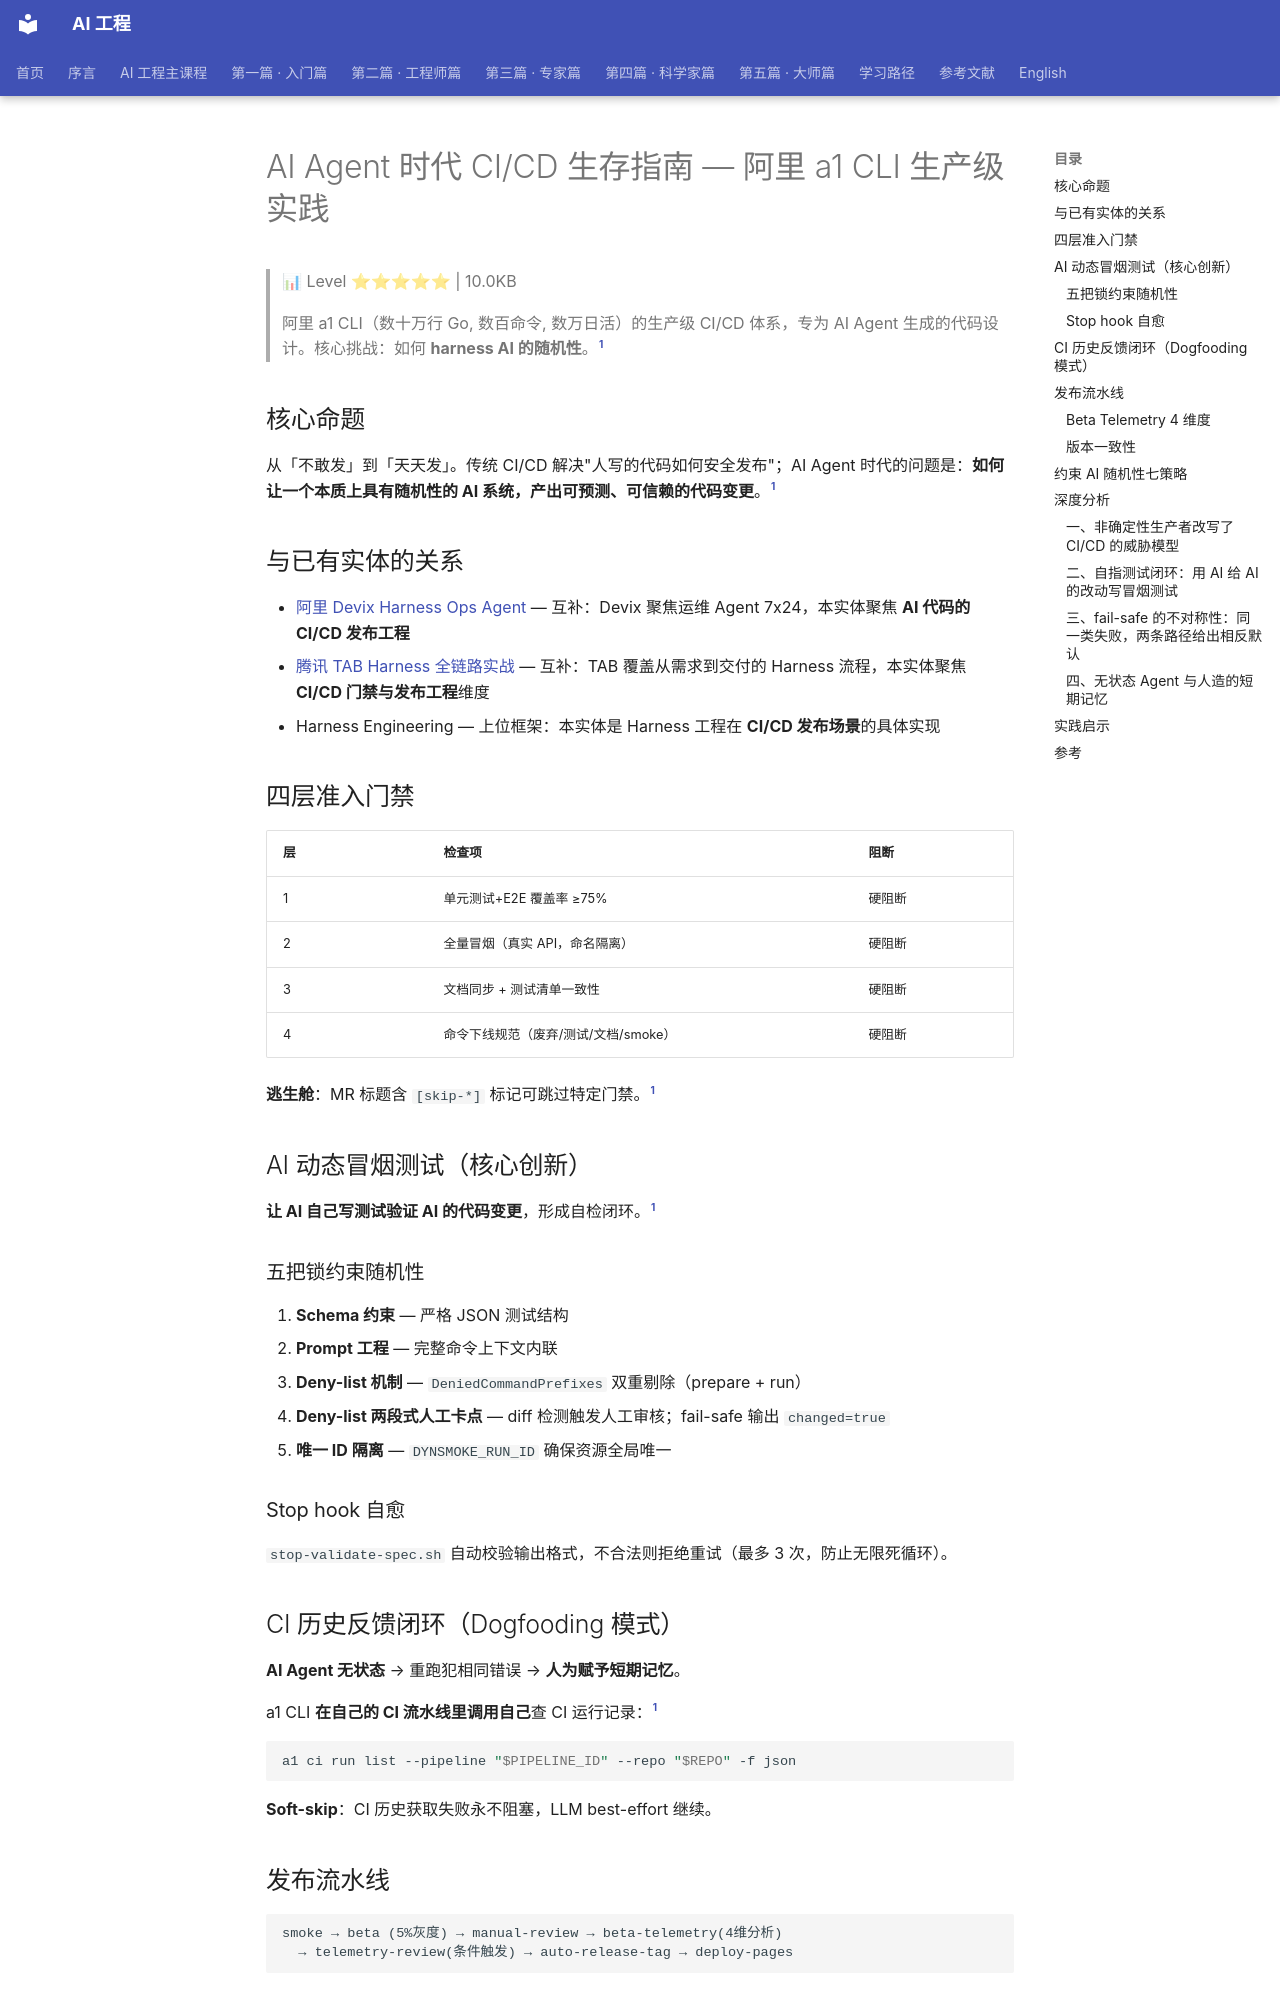

repository: QianJinGuo/wiki-book · page: ch04/406-ai-agent-ci-cd-a1-cli.html · generator: mkdocs

# AI Agent 时代 CI/CD 生存指南 — 阿里 a1 CLI 生产级实践

> 📊 Level ⭐⭐⭐⭐⭐ | 10.0KB

> 阿里 a1 CLI（数十万行 Go, 数百命令, 数万日活）的生产级 CI/CD 体系，专为 AI Agent 生成的代码设计。核心挑战：如何 **harness AI 的随机性**。[^1]

## 核心命题

从「不敢发」到「天天发」。传统 CI/CD 解决"人写的代码如何安全发布"；AI Agent 时代的问题是：**如何让一个本质上具有随机性的 AI 系统，产出可预测、可信赖的代码变更**。[^1]

## 与已有实体的关系

- [阿里 Devix Harness Ops Agent](https://github.com/QianJinGuo/wiki-public/blob/main/entities/alibaba-devix-harness-ops-agent-7x24.md) — 互补：Devix 聚焦运维 Agent 7x24，本实体聚焦 **AI 代码的 CI/CD 发布工程**
- [腾讯 TAB Harness 全链路实战](https://github.com/QianJinGuo/wiki-public/blob/main/entities/tencent-tab-harness-production-practice.md) — 互补：TAB 覆盖从需求到交付的 Harness 流程，本实体聚焦 **CI/CD 门禁与发布工程**维度
- Harness Engineering — 上位框架：本实体是 Harness 工程在 **CI/CD 发布场景**的具体实现

## 四层准入门禁

| 层 | 检查项 | 阻断 |
|----|--------|------|
| 1 | 单元测试+E2E 覆盖率 ≥75% | 硬阻断 |
| 2 | 全量冒烟（真实 API，命名隔离） | 硬阻断 |
| 3 | 文档同步 + 测试清单一致性 | 硬阻断 |
| 4 | 命令下线规范（废弃/测试/文档/smoke） | 硬阻断 |

**逃生舱**：MR 标题含 `[skip-*]` 标记可跳过特定门禁。[^1]

## AI 动态冒烟测试（核心创新）

**让 AI 自己写测试验证 AI 的代码变更**，形成自检闭环。[^1]

### 五把锁约束随机性

1. **Schema 约束** — 严格 JSON 测试结构
2. **Prompt 工程** — 完整命令上下文内联
3. **Deny-list 机制** — `DeniedCommandPrefixes` 双重剔除（prepare + run）
4. **Deny-list 两段式人工卡点** — diff 检测触发人工审核；fail-safe 输出 `changed=true`
5. **唯一 ID 隔离** — `DYNSMOKE_RUN_ID` 确保资源全局唯一

### Stop hook 自愈
`stop-validate-spec.sh` 自动校验输出格式，不合法则拒绝重试（最多 3 次，防止无限死循环）。

## CI 历史反馈闭环（Dogfooding 模式）

**AI Agent 无状态** → 重跑犯相同错误 → **人为赋予短期记忆**。

a1 CLI **在自己的 CI 流水线里调用自己**查 CI 运行记录：[^1]

```bash
a1 ci run list --pipeline "$PIPELINE_ID" --repo "$REPO" -f json
```

**Soft-skip**：CI 历史获取失败永不阻塞，LLM best-effort 继续。

## 发布流水线

```
smoke → beta (5%灰度) → manual-review → beta-telemetry(4维分析)
  → telemetry-review(条件触发) → auto-release-tag → deploy-pages
```

### Beta Telemetry 4 维度
- 整体失败率
- Top 失败命令
- CI vs 非 CI 失败率
- 错误类型分布

**Fail-safe**：查询失败 → `has_anomaly=true`（查不到数据 = 无法证明安全）。

### 版本一致性
beta 构建时记录 commit SHA + 版本号 + 发布时刻为 artifact。打 tag 读 artifact SHA，非当前 HEAD。
